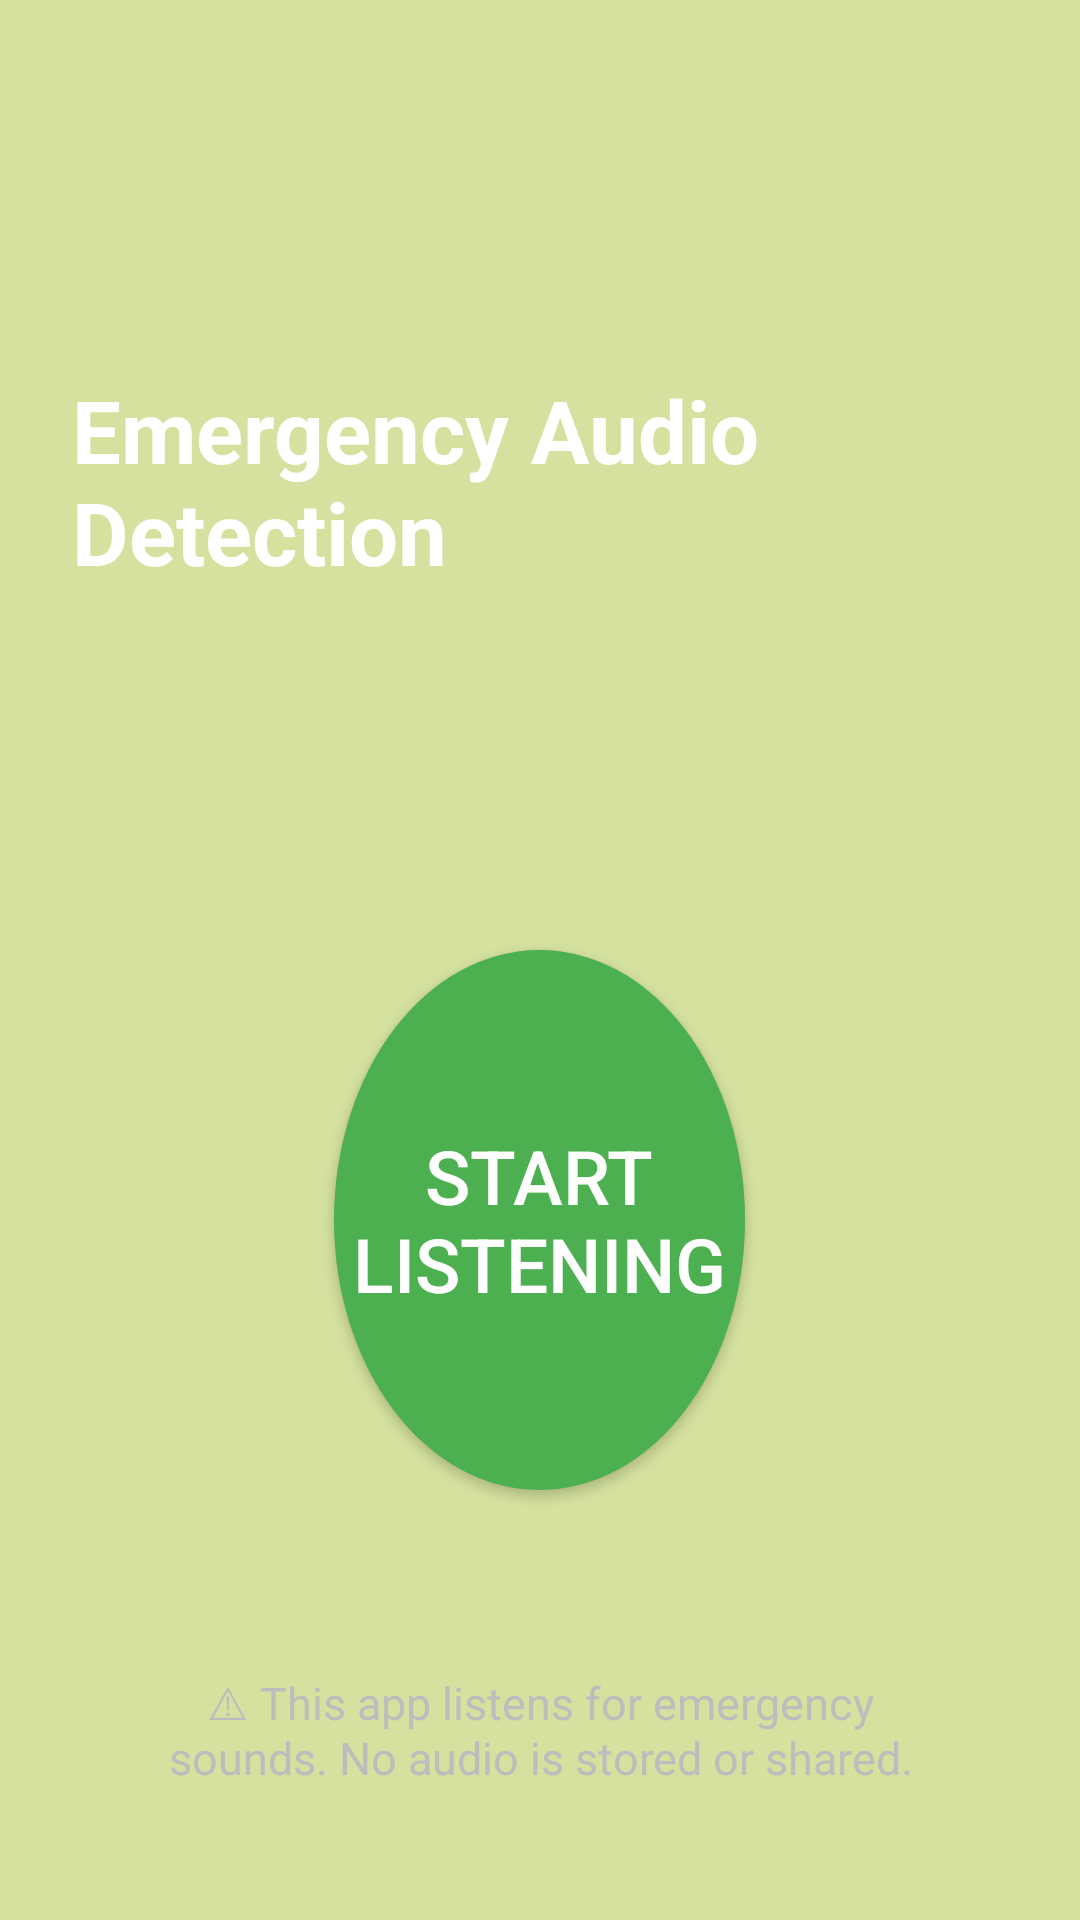

This screen was rendered from an Android layout file. Write that file and the resources it references.
<!-- AndroidManifest.xml: application theme Theme.EmergencyAudioDetection -->
<!-- res/layout/activity_main_v2.xml -->
<?xml version="1.0" encoding="utf-8"?>
<RelativeLayout xmlns:android="http://schemas.android.com/apk/res/android"
    android:layout_width="match_parent"
    android:layout_height="match_parent"
    android:background="#d5e29f"
    android:padding="24dp">

    

    
    <TextView
        android:id="@+id/headerTitle"
        android:layout_width="wrap_content"
        android:layout_height="wrap_content"
        android:layout_centerHorizontal="true"
        android:layout_marginTop="100dp"
        android:text="Emergency Audio Detection"
        android:textSize="29sp"
        android:textStyle="bold"
        android:textColor="#FFFFFF"
        android:fontFamily="sans-serif" />

    
    <Button
        android:id="@+id/recordButton"
        android:layout_width="250dp"
        android:layout_height="wrap_content"
        android:layout_gravity="center"
        android:layout_marginStart='175dp'
        android:layout_marginLeft="175dp"
        android:layout_below="@id/headerTitle"
        android:layout_centerHorizontal="true"
        android:layout_marginTop="120dp"
        android:text="START LISTENING"
        android:textSize="25sp"
        android:textColor="#FFFFFF"
        android:background="@drawable/btn_shape_enabled" />



    
    <TextView
        android:id="@+id/disclaimerText"
        android:layout_width="match_parent"
        android:layout_height="wrap_content"
        android:layout_alignParentBottom="true"
        android:text="⚠ This app listens for emergency sounds. No audio is stored or shared."
        android:textColor="#BDBDBD"
        android:textSize="15sp"
        android:textAlignment="center"
        android:padding="20dp" />

</RelativeLayout>
<!-- resources referenced by this layout -->
<resources>
  <!-- drawable btn_shape_enabled (drawable) -->
  <shape xmlns:android="http://schemas.android.com/apk/res/android"
      android:shape="oval">
      <solid android:color="#4CAF50" />
      <size android:width="180dp" android:height="180dp" />
  </shape>
  <style name="Theme.EmergencyAudioDetection" parent="Theme.AppCompat.Light.NoActionBar">
          
      </style>
</resources>
